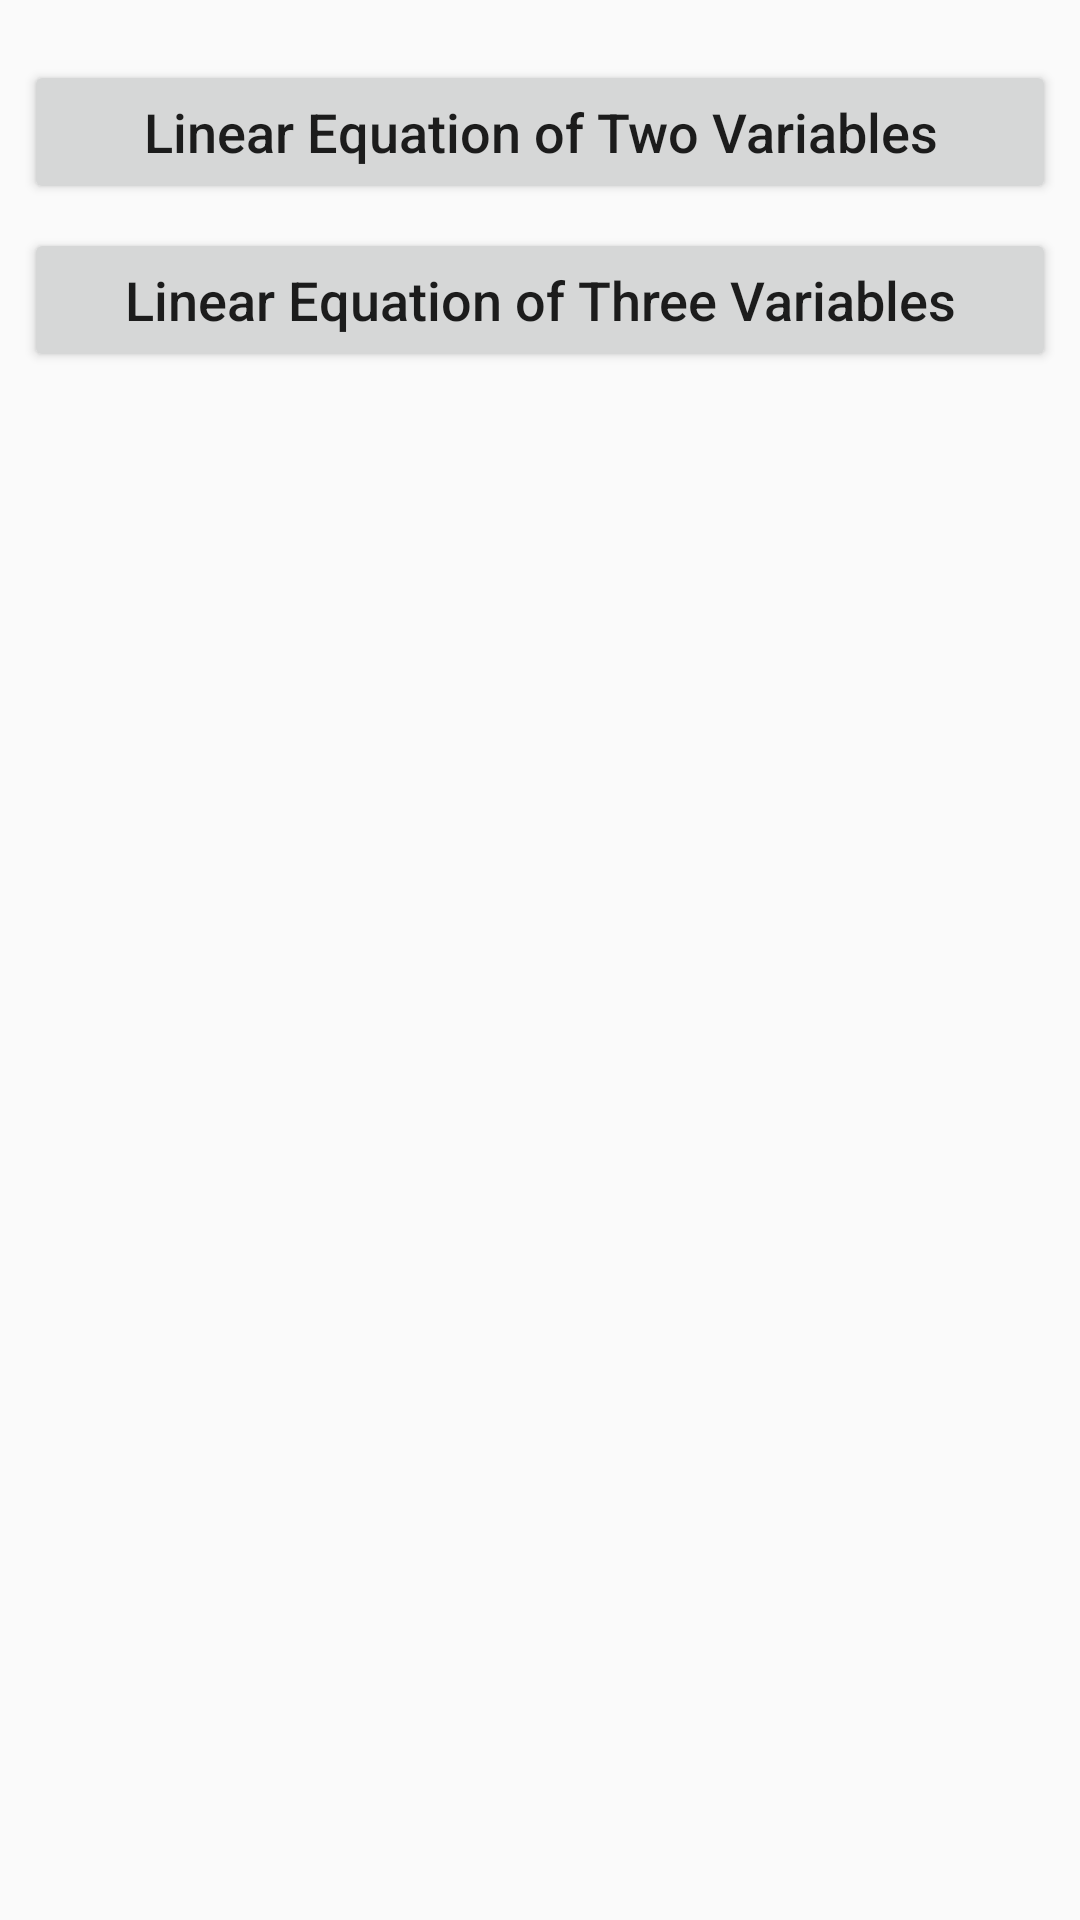

Produce the Android XML layout that renders to this screen, including the resource entries it uses.
<!-- AndroidManifest.xml: application theme Theme.EquationSolver -->
<!-- res/layout/activity_main2.xml -->
<?xml version="1.0" encoding="utf-8"?>

<androidx.constraintlayout.widget.ConstraintLayout xmlns:android="http://schemas.android.com/apk/res/android"
    xmlns:app="http://schemas.android.com/apk/res-auto"
    xmlns:tools="http://schemas.android.com/tools"
    android:layout_width="match_parent"
    android:layout_height="match_parent"
    tools:context=".MainActivity2">

    <Button
        android:id="@+id/button2"
        android:layout_width="0dp"
        android:layout_height="wrap_content"
        android:layout_marginStart="8dp"
        android:layout_marginLeft="8dp"
        android:layout_marginTop="20dp"
        android:layout_marginEnd="8dp"
        android:layout_marginRight="8dp"
        android:text="Linear Equation of Two Variables"
        android:textAllCaps="false"
        android:textSize="18sp"
        app:layout_constraintEnd_toEndOf="parent"
        app:layout_constraintStart_toStartOf="parent"
        app:layout_constraintTop_toTopOf="parent" />

    <Button
        android:id="@+id/button3"
        android:layout_width="0dp"
        android:layout_height="wrap_content"
        android:layout_marginStart="8dp"
        android:layout_marginLeft="8dp"
        android:layout_marginTop="8dp"
        android:layout_marginEnd="8dp"
        android:layout_marginRight="8dp"
        android:text="Linear Equation of Three Variables"
        android:textAllCaps="false"
        android:textSize="18sp"
        app:layout_constraintEnd_toEndOf="parent"
        app:layout_constraintStart_toStartOf="parent"
        app:layout_constraintTop_toBottomOf="@+id/button2" />
</androidx.constraintlayout.widget.ConstraintLayout>
<!-- resources referenced by this layout -->
<resources>
  <style name="Theme.EquationSolver" parent="Theme.AppCompat.Light.NoActionBar">
          
          <item name="colorPrimary">@color/purple_500</item>
          <item name="colorPrimaryVariant">@color/purple_700</item>
          <item name="colorOnPrimary">@color/white</item>
          
          <item name="colorSecondary">@color/teal_200</item>
          <item name="colorSecondaryVariant">@color/teal_700</item>
          <item name="colorOnSecondary">@color/black</item>
          
          <item name="android:statusBarColor" tools:targetApi="l">?attr/colorPrimaryVariant</item>
          
      </style>
  <color name="purple_500">#FF6200EE</color>
  <color name="purple_700">#FF3700B3</color>
  <color name="white">#FFFFFFFF</color>
  <color name="teal_200">#FF03DAC5</color>
  <color name="teal_700">#FF018786</color>
  <color name="black">#FF000000</color>
</resources>
